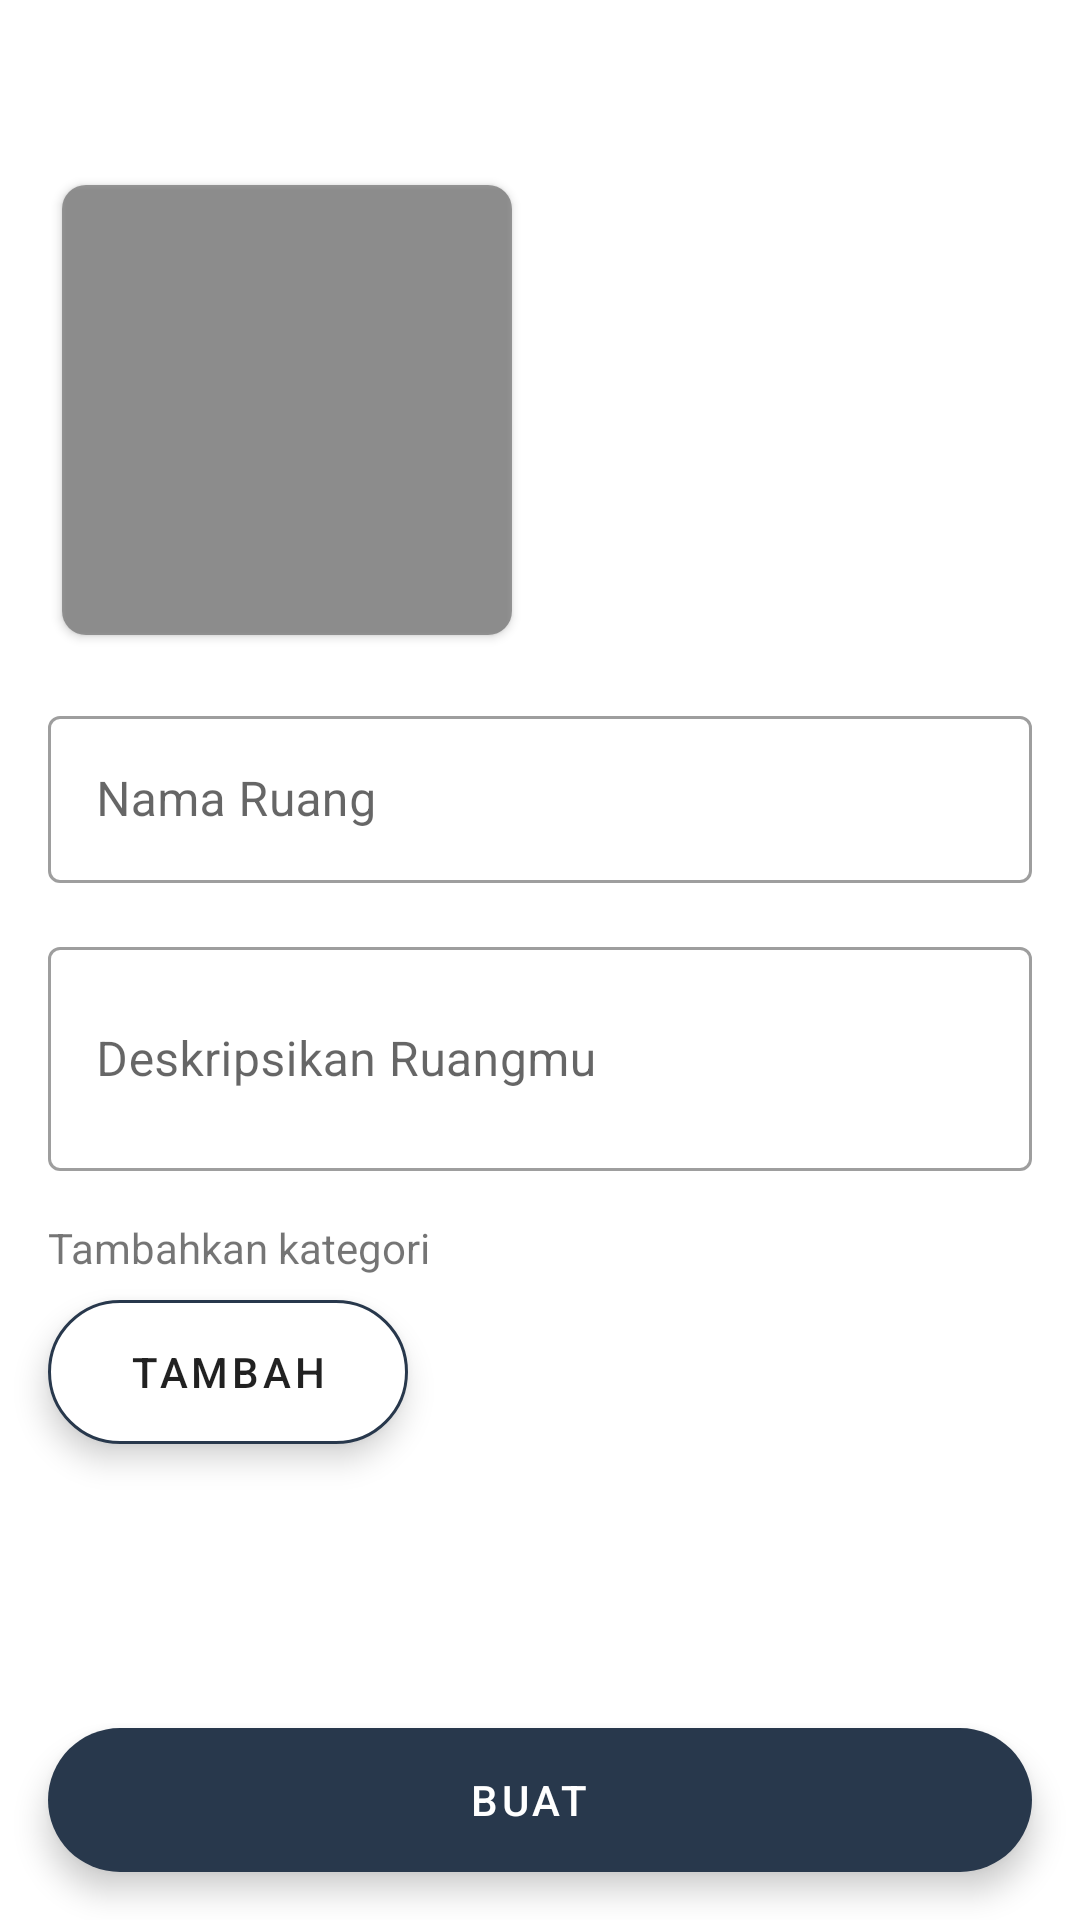

The Android layout XML behind this screen, and the referenced resources:
<!-- AndroidManifest.xml: application theme Theme.Teachly -->
<!-- res/layout/activity_add_space.xml -->
<?xml version="1.0" encoding="utf-8"?>
<androidx.constraintlayout.widget.ConstraintLayout xmlns:android="http://schemas.android.com/apk/res/android"
    xmlns:app="http://schemas.android.com/apk/res-auto"
    xmlns:tools="http://schemas.android.com/tools"
    android:layout_width="match_parent"
    android:layout_height="match_parent"
    tools:context=".ui.publishsection.addspace.AddSpaceActivity">

    <com.google.android.material.appbar.AppBarLayout
        android:id="@+id/appBarLayout2"
        android:layout_width="match_parent"
        android:layout_height="wrap_content"
        android:background="@color/white"
        app:elevation="0dp"
        app:layout_constraintEnd_toEndOf="parent"
        app:layout_constraintStart_toStartOf="parent"
        app:layout_constraintTop_toTopOf="parent">

        <androidx.appcompat.widget.Toolbar
            android:id="@+id/toolbar"
            android:layout_width="match_parent"
            android:layout_height="?attr/actionBarSize" />

    </com.google.android.material.appbar.AppBarLayout>

    <androidx.core.widget.NestedScrollView
        android:layout_width="0dp"
        android:layout_height="0dp"
        app:layout_constraintBottom_toTopOf="@+id/btnSave"
        app:layout_constraintEnd_toEndOf="parent"
        app:layout_constraintStart_toStartOf="parent"
        app:layout_constraintTop_toBottomOf="@+id/appBarLayout2">

        <androidx.constraintlayout.widget.ConstraintLayout
            android:layout_width="match_parent"
            android:layout_height="match_parent">

            <androidx.cardview.widget.CardView
                android:id="@+id/cardView"
                android:layout_width="wrap_content"
                android:layout_height="wrap_content"
                android:layout_marginStart="16dp"
                app:cardCornerRadius="8dp"
                app:cardUseCompatPadding="true"
                app:layout_constraintStart_toStartOf="parent"
                app:layout_constraintTop_toTopOf="parent">

                <RelativeLayout
                    android:layout_width="match_parent"
                    android:layout_height="match_parent">

                    <View
                        android:layout_width="150dp"
                        android:layout_height="150dp"
                        android:background="#66000000"
                        android:elevation="1dp" />

                    <ImageView
                        android:id="@+id/ivAva"
                        android:layout_width="150dp"
                        android:layout_height="150dp"
                        tools:src="@tools:sample/avatars" />
                </RelativeLayout>
            </androidx.cardview.widget.CardView>

            <ImageView
                android:id="@+id/ivPickPhoto"
                android:layout_width="0dp"
                android:layout_height="0dp"
                android:elevation="2dp"
                android:padding="52dp"
                android:src="@drawable/ic_camera"
                app:layout_constraintBottom_toBottomOf="@+id/cardView"
                app:layout_constraintEnd_toEndOf="@+id/cardView"
                app:layout_constraintStart_toStartOf="@+id/cardView"
                app:layout_constraintTop_toTopOf="@+id/cardView"
                app:tint="@color/white" />

            <com.google.android.material.textfield.TextInputLayout
                android:id="@+id/tilName"
                style="@style/Widget.MaterialComponents.TextInputLayout.OutlinedBox"
                android:layout_width="match_parent"
                android:layout_height="wrap_content"
                android:layout_marginStart="16dp"
                android:layout_marginTop="16dp"
                android:layout_marginEnd="16dp"
                app:layout_constraintEnd_toEndOf="parent"
                app:layout_constraintStart_toStartOf="parent"
                app:layout_constraintTop_toBottomOf="@+id/cardView">

                <com.google.android.material.textfield.TextInputEditText
                    android:id="@+id/edtName"
                    android:layout_width="match_parent"
                    android:layout_height="wrap_content"
                    android:hint="Nama Ruang"
                    android:inputType="text" />
            </com.google.android.material.textfield.TextInputLayout>

            <com.google.android.material.textfield.TextInputLayout
                android:id="@+id/tilDsc"
                style="@style/Widget.MaterialComponents.TextInputLayout.OutlinedBox"
                android:layout_width="match_parent"
                android:layout_height="wrap_content"
                android:layout_marginStart="16dp"
                android:layout_marginTop="16dp"
                android:layout_marginEnd="16dp"
                app:layout_constraintEnd_toEndOf="parent"
                app:layout_constraintStart_toStartOf="parent"
                app:layout_constraintTop_toBottomOf="@+id/tilName">

                <com.google.android.material.textfield.TextInputEditText
                    android:id="@+id/edtDsc"
                    android:layout_width="match_parent"
                    android:layout_height="wrap_content"
                    android:hint="Deskripsikan Ruangmu"
                    android:inputType="textMultiLine"
                    android:lines="2" />
            </com.google.android.material.textfield.TextInputLayout>

            <TextView
                android:id="@+id/textView50"
                android:layout_width="wrap_content"
                android:layout_height="wrap_content"
                android:layout_marginStart="16dp"
                android:layout_marginTop="16dp"
                android:text="Tambahkan kategori"
                app:layout_constraintStart_toStartOf="parent"
                app:layout_constraintTop_toBottomOf="@+id/tilDsc" />

            <com.google.android.material.chip.ChipGroup
                android:id="@+id/chipGroup"
                android:layout_width="0dp"
                android:layout_height="wrap_content"
                android:layout_marginStart="16dp"

                android:layout_marginTop="16dp"
                android:layout_marginEnd="16dp"
                android:visibility="gone"
                app:layout_constraintEnd_toEndOf="parent"
                app:layout_constraintStart_toStartOf="parent"
                app:layout_constraintTop_toBottomOf="@+id/textView50">

            </com.google.android.material.chip.ChipGroup>

            <com.google.android.material.floatingactionbutton.ExtendedFloatingActionButton
                android:id="@+id/btnAddInterests"
                style="@style/Widget.MaterialComponents.ExtendedFloatingActionButton"
                android:layout_width="wrap_content"
                android:layout_height="wrap_content"
                android:layout_marginStart="16dp"
                android:layout_marginTop="8dp"
                android:layout_marginBottom="16dp"
                android:gravity="center"
                android:text="Tambah"
                android:textColor="?android:attr/textColorPrimary"
                app:backgroundTint="@color/white"
                app:icon="@drawable/ic_add"
                app:iconTint="?android:attr/textColorPrimary"
                app:layout_constraintBottom_toBottomOf="parent"
                app:layout_constraintStart_toStartOf="parent"
                app:layout_constraintTop_toBottomOf="@+id/chipGroup"
                app:strokeColor="@color/primary"
                app:strokeWidth="1dp" />

        </androidx.constraintlayout.widget.ConstraintLayout>

    </androidx.core.widget.NestedScrollView>


    <com.google.android.material.floatingactionbutton.ExtendedFloatingActionButton
        android:id="@+id/btnSave"
        android:layout_width="match_parent"
        android:layout_height="wrap_content"
        android:layout_marginStart="16dp"
        android:layout_marginEnd="16dp"
        android:layout_marginBottom="16dp"
        android:text="Buat"
        android:textAlignment="center"
        android:textColor="@color/white"
        app:backgroundTint="@color/primary"
        app:layout_constraintBottom_toBottomOf="parent"
        app:layout_constraintEnd_toEndOf="parent"
        app:layout_constraintStart_toStartOf="parent" />

</androidx.constraintlayout.widget.ConstraintLayout>
<!-- resources referenced by this layout -->
<resources>
  <color name="primary">#28384c</color>
  <color name="white">#FFFFFFFF</color>
  <style name="Theme.Teachly" parent="Theme.MaterialComponents.DayNight.NoActionBar">
          
          <item name="colorPrimary">@color/purple_500</item>
          <item name="colorPrimaryVariant">@color/purple_700</item>
          <item name="colorOnPrimary">@color/white</item>
          
          <item name="colorSecondary">@color/teal_200</item>
          <item name="colorSecondaryVariant">@color/teal_700</item>
          <item name="colorOnSecondary">@color/black</item>
          
          <item name="android:statusBarColor" tools:targetApi="l">?attr/colorPrimaryVariant</item>
          
      </style>
  <color name="purple_500">#FF6200EE</color>
  <color name="purple_700">#FF3700B3</color>
  <color name="teal_200">#FF03DAC5</color>
  <color name="teal_700">#FF018786</color>
  <color name="black">#FF000000</color>
</resources>
